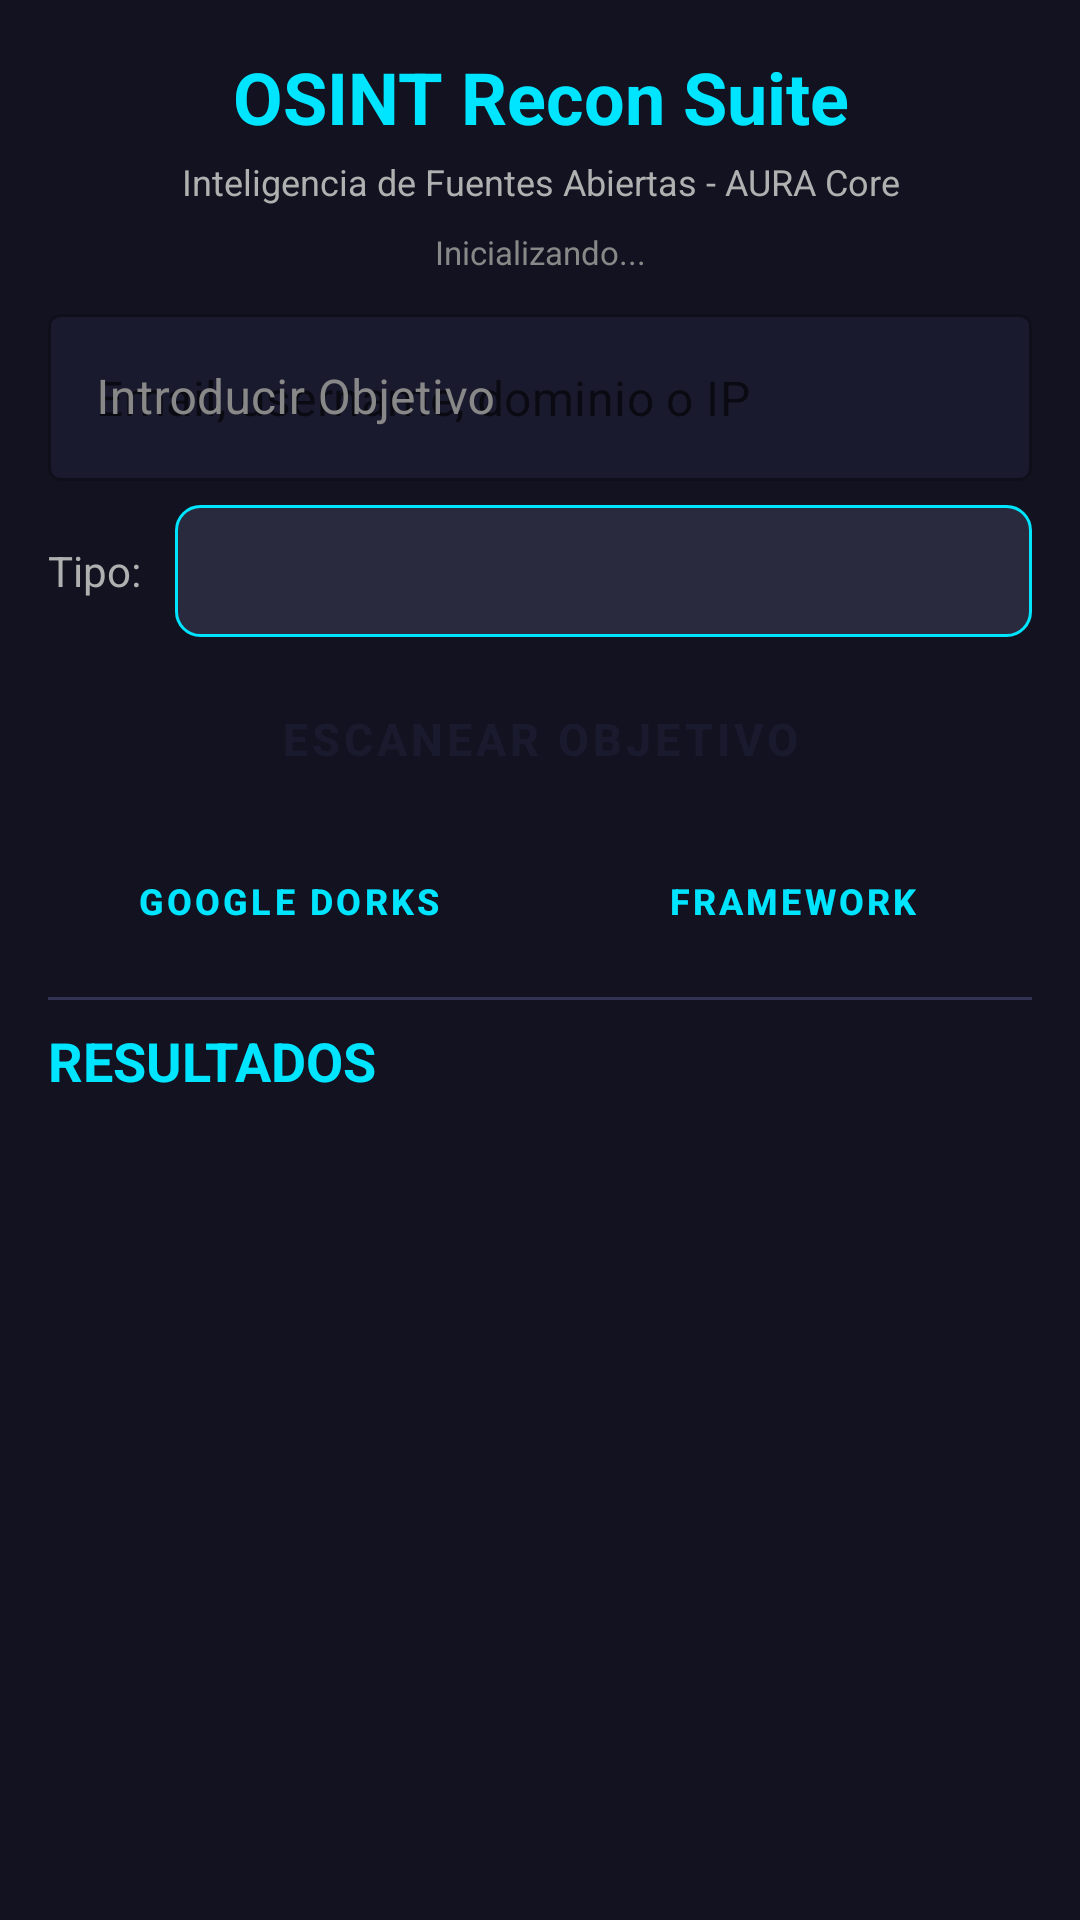

Produce the Android XML layout that renders to this screen, including the resource entries it uses.
<!-- AndroidManifest.xml: activity theme AppTheme -->
<!-- res/layout/activity_osint_recon.xml -->
<?xml version="1.0" encoding="utf-8"?>
<ScrollView xmlns:android="http://schemas.android.com/apk/res/android"
    android:layout_width="match_parent"
    android:layout_height="match_parent"
    android:background="@color/background"
    android:fillViewport="true">

    <LinearLayout
        android:layout_width="match_parent"
        android:layout_height="wrap_content"
        android:orientation="vertical"
        android:padding="16dp">

        
        <TextView
            android:layout_width="match_parent"
            android:layout_height="wrap_content"
            android:text="OSINT Recon Suite"
            android:textColor="@color/accent"
            android:textSize="24sp"
            android:textStyle="bold"
            android:gravity="center"
            android:paddingBottom="4dp" />

        <TextView
            android:layout_width="match_parent"
            android:layout_height="wrap_content"
            android:text="Inteligencia de Fuentes Abiertas - AURA Core"
            android:textColor="@color/textSecondary"
            android:textSize="12sp"
            android:gravity="center"
            android:paddingBottom="8dp" />

        
        <TextView
            android:id="@+id/tvConnectionStatus"
            android:layout_width="match_parent"
            android:layout_height="wrap_content"
            android:text="Inicializando..."
            android:textColor="@color/textMuted"
            android:textSize="11sp"
            android:gravity="center"
            android:paddingBottom="8dp" />

        
        <com.google.android.material.textfield.TextInputLayout
            style="@style/TacticalInput"
            android:layout_width="match_parent"
            android:layout_height="wrap_content"
            android:hint="Introducir Objetivo"
            android:layout_marginBottom="8dp">

            <com.google.android.material.textfield.TextInputEditText
                android:id="@+id/etTarget"
                android:layout_width="match_parent"
                android:layout_height="wrap_content"
                android:inputType="text"
                android:textColor="@color/textPrimary"
                android:maxLines="1"
                android:hint="Email, username, dominio o IP" />
        </com.google.android.material.textfield.TextInputLayout>

        
        <LinearLayout
            android:layout_width="match_parent"
            android:layout_height="wrap_content"
            android:orientation="horizontal"
            android:layout_marginBottom="8dp"
            android:gravity="center_vertical">

            <TextView
                android:layout_width="wrap_content"
                android:layout_height="wrap_content"
                android:text="Tipo: "
                android:textColor="@color/textSecondary"
                android:textSize="14sp"
                android:layout_marginEnd="8dp" />

            <Spinner
                android:id="@+id/spinnerTargetType"
                android:layout_width="0dp"
                android:layout_height="44dp"
                android:layout_weight="1"
                android:background="@drawable/spinner_background"
                android:popupBackground="@color/surface" />
        </LinearLayout>

        
        <Button
            android:id="@+id/btnScan"
            style="@style/TacticalButton"
            android:layout_width="match_parent"
            android:layout_height="52dp"
            android:text="ESCANEAR OBJETIVO"
            android:textSize="15sp"
            android:textAllCaps="true"
            android:layout_marginBottom="8dp" />

        
        <ProgressBar
            android:id="@+id/progressBar"
            style="?android:attr/progressBarStyleHorizontal"
            android:layout_width="match_parent"
            android:layout_height="wrap_content"
            android:visibility="gone"
            android:indeterminate="true" />

        <TextView
            android:id="@+id/tvScanStatus"
            android:layout_width="match_parent"
            android:layout_height="wrap_content"
            android:textColor="@color/accent"
            android:textSize="13sp"
            android:gravity="center"
            android:visibility="gone"
            android:layout_marginBottom="8dp" />

        
        <LinearLayout
            android:layout_width="match_parent"
            android:layout_height="wrap_content"
            android:orientation="horizontal"
            android:gravity="center"
            android:layout_marginBottom="12dp">

            <Button
                android:id="@+id/btnDorks"
                style="@style/TacticalButtonOutline"
                android:layout_width="0dp"
                android:layout_height="40dp"
                android:layout_weight="1"
                android:layout_marginEnd="4dp"
                android:text="Google Dorks"
                android:textSize="12sp" />

            <Button
                android:id="@+id/btnFramework"
                style="@style/TacticalButtonOutline"
                android:layout_width="0dp"
                android:layout_height="40dp"
                android:layout_weight="1"
                android:layout_marginStart="4dp"
                android:text="Framework"
                android:textSize="12sp" />
        </LinearLayout>

        <View
            android:layout_width="match_parent"
            android:layout_height="1dp"
            android:background="@color/borderColor"
            android:layout_marginBottom="8dp" />

        
        <TextView
            android:layout_width="match_parent"
            android:layout_height="wrap_content"
            android:text="RESULTADOS"
            style="@style/SectionTitle"
            android:layout_marginBottom="4dp" />

        <TextView
            android:id="@+id/tvResultsMeta"
            android:layout_width="match_parent"
            android:layout_height="wrap_content"
            android:textColor="@color/textMuted"
            android:textSize="11sp"
            android:visibility="gone" />

        
        <LinearLayout
            android:id="@+id/layoutResults"
            android:layout_width="match_parent"
            android:layout_height="wrap_content"
            android:orientation="vertical"
            android:padding="8dp" />

        
        <LinearLayout
            android:id="@+id/layoutDorks"
            android:layout_width="match_parent"
            android:layout_height="wrap_content"
            android:orientation="vertical"
            android:visibility="gone">

            <TextView
                android:layout_width="match_parent"
                android:layout_height="wrap_content"
                android:text="GENERADOR DE GOOGLE DORKS"
                style="@style/SectionTitle" />

            <com.google.android.material.textfield.TextInputLayout
                style="@style/TacticalInput"
                android:layout_width="match_parent"
                android:layout_height="wrap_content"
                android:hint="Termino a buscar"
                android:layout_marginBottom="8dp">

                <com.google.android.material.textfield.TextInputEditText
                    android:id="@+id/etDorkTerm"
                    android:layout_width="match_parent"
                    android:layout_height="wrap_content"
                    android:inputType="text"
                    android:textColor="@color/textPrimary"
                    android:hint="Ej: password, confidential, admin" />
            </com.google.android.material.textfield.TextInputLayout>

            <LinearLayout
                android:layout_width="match_parent"
                android:layout_height="wrap_content"
                android:orientation="horizontal"
                android:layout_marginBottom="8dp">

                <com.google.android.material.textfield.TextInputLayout
                    style="@style/TacticalInput"
                    android:layout_width="0dp"
                    android:layout_height="wrap_content"
                    android:layout_weight="1"
                    android:layout_marginEnd="4dp"
                    android:hint="Tipo archivo">

                    <com.google.android.material.textfield.TextInputEditText
                        android:id="@+id/etDorkFileType"
                        android:layout_width="match_parent"
                        android:layout_height="wrap_content"
                        android:inputType="text"
                        android:textColor="@color/textPrimary"
                        android:hint="pdf, doc, xls, sql..." />
                </com.google.android.material.textfield.TextInputLayout>

                <com.google.android.material.textfield.TextInputLayout
                    style="@style/TacticalInput"
                    android:layout_width="0dp"
                    android:layout_height="wrap_content"
                    android:layout_weight="1"
                    android:layout_marginStart="4dp"
                    android:hint="Sitio (opcional)">

                    <com.google.android.material.textfield.TextInputEditText
                        android:id="@+id/etDorkSite"
                        android:layout_width="match_parent"
                        android:layout_height="wrap_content"
                        android:inputType="text"
                        android:textColor="@color/textPrimary"
                        android:hint="example.com" />
                </com.google.android.material.textfield.TextInputLayout>
            </LinearLayout>

            <Button
                android:id="@+id/btnGenerateDork"
                style="@style/TacticalButton"
                android:layout_width="match_parent"
                android:layout_height="40dp"
                android:text="GENERAR DORK"
                android:textSize="13sp" />

            <TextView
                android:id="@+id/tvDorkResult"
                android:layout_width="match_parent"
                android:layout_height="wrap_content"
                android:textColor="@color/accentGreen"
                android:textSize="13sp"
                android:padding="8dp"
                android:visibility="gone" />
        </LinearLayout>

        
        <LinearLayout
            android:id="@+id/layoutFramework"
            android:layout_width="match_parent"
            android:layout_height="wrap_content"
            android:orientation="vertical"
            android:visibility="gone">

            <TextView
                android:layout_width="match_parent"
                android:layout_height="wrap_content"
                android:text="OSINT FRAMEWORK"
                style="@style/SectionTitle" />

            <TextView
                android:id="@+id/tvFrameworkContent"
                android:layout_width="match_parent"
                android:layout_height="wrap_content"
                android:textColor="@color/textPrimary"
                android:textSize="13sp" />
        </LinearLayout>

    </LinearLayout>
</ScrollView>
<!-- resources referenced by this layout -->
<resources>
  <color name="accent">#FF00E5FF</color>
  <color name="accentGreen">#FF00E676</color>
  <color name="background">#FF121221</color>
  <color name="borderColor">#FF333355</color>
  <color name="surface">#FF1E1E35</color>
  <color name="textMuted">#FF888888</color>
  <color name="textPrimary">#FFFFFFFF</color>
  <color name="textSecondary">#FFB0B0B0</color>
  <!-- drawable spinner_background (drawable) -->
  <?xml version="1.0" encoding="utf-8"?>
  <shape xmlns:android="http://schemas.android.com/apk/res/android"
      android:shape="rectangle">
      <solid android:color="#FF2A2A3E" />
      <stroke
          android:width="1dp"
          android:color="#FF00E5FF" />
      <corners android:radius="8dp" />
      <padding
          android:left="12dp"
          android:right="12dp"
          android:top="8dp"
          android:bottom="8dp" />
  </shape>
  <style name="SectionTitle">
          <item name="android:textColor">@color/accent</item>
          <item name="android:textSize">18sp</item>
          <item name="android:textStyle">bold</item>
          <item name="android:paddingBottom">8dp</item>
      </style>
  <style name="TacticalButton" parent="Widget.MaterialComponents.Button">
          <item name="backgroundTint">@color/accent</item>
          <item name="android:textColor">@color/primaryDark</item>
          <item name="android:textStyle">bold</item>
          <item name="android:padding">12dp</item>
          <item name="cornerRadius">8dp</item>
      </style>
  <style name="TacticalButtonOutline" parent="Widget.MaterialComponents.Button.OutlinedButton">
          <item name="strokeColor">@color/accent</item>
          <item name="android:textColor">@color/accent</item>
          <item name="android:textStyle">bold</item>
          <item name="cornerRadius">8dp</item>
      </style>
  <style name="TacticalInput" parent="Widget.MaterialComponents.TextInputLayout.OutlinedBox">
          <item name="boxStrokeColor">@color/accent</item>
          <item name="hintTextColor">@color/accent</item>
          <item name="android:textColorHint">@color/textMuted</item>
          <item name="boxBackgroundColor">@color/inputBackground</item>
      </style>
  <style name="AppTheme" parent="Theme.MaterialComponents.DayNight.NoActionBar">
          <item name="colorPrimary">@color/primary</item>
          <item name="colorPrimaryDark">@color/primaryDark</item>
          <item name="colorAccent">@color/accent</item>
          <item name="android:windowBackground">@color/background</item>
          <item name="android:statusBarColor">@color/primaryDark</item>
          <item name="android:navigationBarColor">@color/primaryDark</item>
      </style>
  <color name="primaryDark">#FF1A1A2E</color>
  <color name="inputBackground">#FF1A1A2E</color>
  <color name="primary">#FF00E5FF</color>
</resources>
